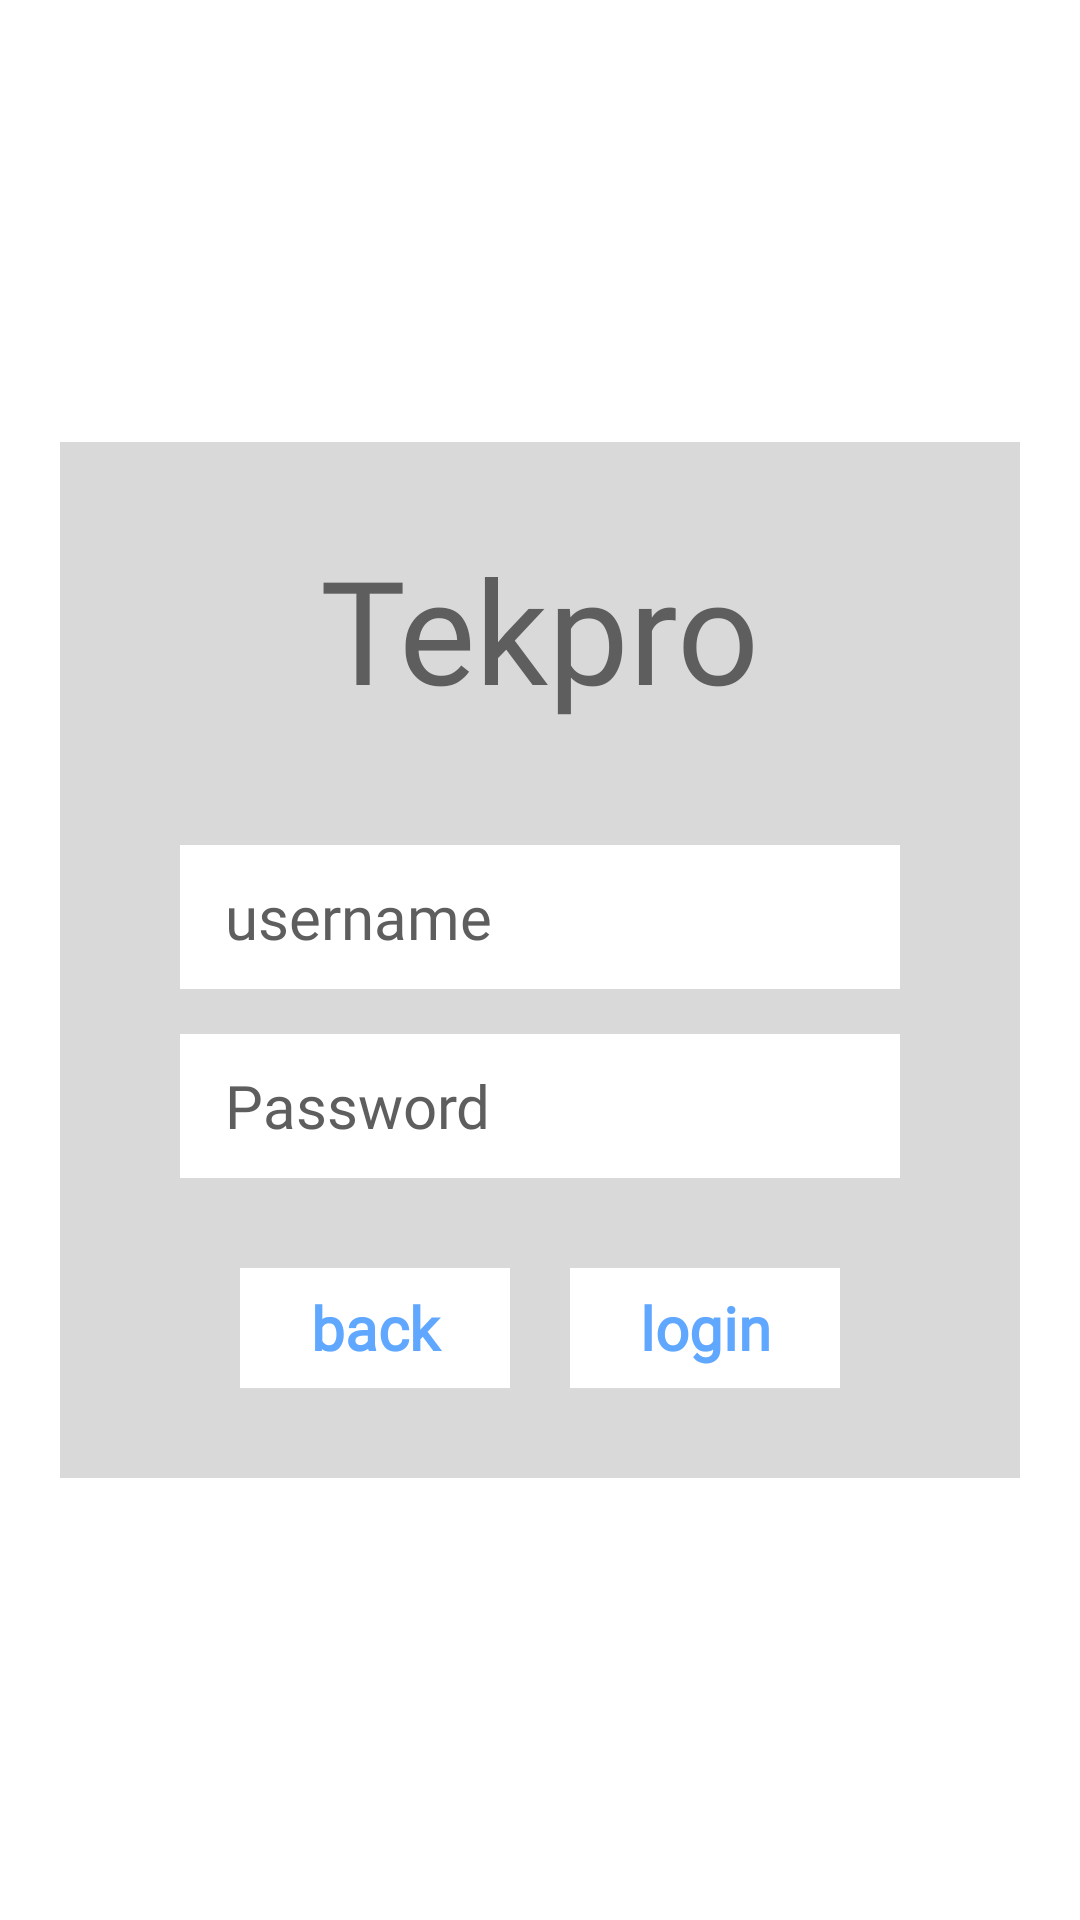

Layout XML and referenced resources for this Android screen:
<!-- AndroidManifest.xml: application theme Theme.Tekpro -->
<!-- res/layout/activity_login.xml -->
<?xml version="1.0" encoding="utf-8"?>
<RelativeLayout xmlns:android="http://schemas.android.com/apk/res/android"
    android:layout_width="match_parent"
    android:layout_height="match_parent"
    android:background="#FFFFFF"
    android:padding="20dp">

    <RelativeLayout
        android:id="@+id/loginBox"
        android:layout_width="350dp"
        android:layout_height="wrap_content"
        android:layout_centerInParent="true"
        android:padding="30dp"
        android:background="#D9D9D9">

        <TextView
            android:id="@+id/tvLogoLogin"
            android:layout_width="wrap_content"
            android:layout_height="wrap_content"
            android:layout_centerHorizontal="true"
            android:layout_marginBottom="40dp"
            android:text="Tekpro"
            android:fontFamily="@font/russo_one"
            android:textSize="48sp"
            android:textColor="#5E5E5E"
            android:gravity="center" />

        <EditText
            android:id="@+id/etUsername"
            android:layout_width="240dp"
            android:layout_height="48dp"
            android:layout_below="@+id/tvLogoLogin"
            android:layout_centerHorizontal="true"
            android:layout_marginBottom="15dp"
            android:background="#FFFFFF"
            android:hint="username"
            android:textColorHint="#5E5E5E"
            android:textColor="#5E5E5E"
            android:textSize="20sp"
            android:fontFamily="@font/poppins"
            android:paddingStart="15dp"
            android:gravity="center_vertical" />

        <EditText
            android:id="@+id/etPassword"
            android:layout_width="240dp"
            android:layout_height="48dp"
            android:layout_below="@+id/etUsername"
            android:layout_centerHorizontal="true"
            android:layout_marginBottom="30dp"
            android:background="#FFFFFF"
            android:hint="Password"
            android:inputType="textPassword"
            android:textColorHint="#5E5E5E"
            android:textColor="#5E5E5E"
            android:textSize="20sp"
            android:fontFamily="@font/poppins"
            android:paddingStart="15dp"
            android:gravity="center_vertical" />

        <LinearLayout
            android:layout_width="wrap_content"
            android:layout_height="wrap_content"
            android:layout_below="@+id/etPassword"
            android:layout_centerHorizontal="true"
            android:orientation="horizontal">

            <TextView
                android:id="@+id/btnBack"
                android:layout_width="90dp"
                android:layout_height="40dp"
                android:layout_marginEnd="20dp"
                android:background="#FFFFFF"
                android:text="back"
                android:fontFamily="@font/poppins"
                android:textStyle="bold"
                android:textSize="20sp"
                android:textColor="#60A7FF"
                android:gravity="center"
                android:clickable="true"
                android:focusable="true" />

            <TextView
                android:id="@+id/btnLoginSubmit"
                android:layout_width="90dp"
                android:layout_height="40dp"
                android:background="#FFFFFF"
                android:text="login"
                android:fontFamily="@font/poppins"
                android:textStyle="bold"
                android:textSize="20sp"
                android:textColor="#60A7FF"
                android:gravity="center"
                android:clickable="true"
                android:focusable="true" />
        </LinearLayout>

    </RelativeLayout>
</RelativeLayout>
<!-- resources referenced by this layout -->
<resources>
  <style name="Theme.Tekpro" parent="Base.Theme.Tekpro" />
  <style name="Base.Theme.Tekpro" parent="Theme.Material3.DayNight.NoActionBar">
          
          
      </style>
</resources>
